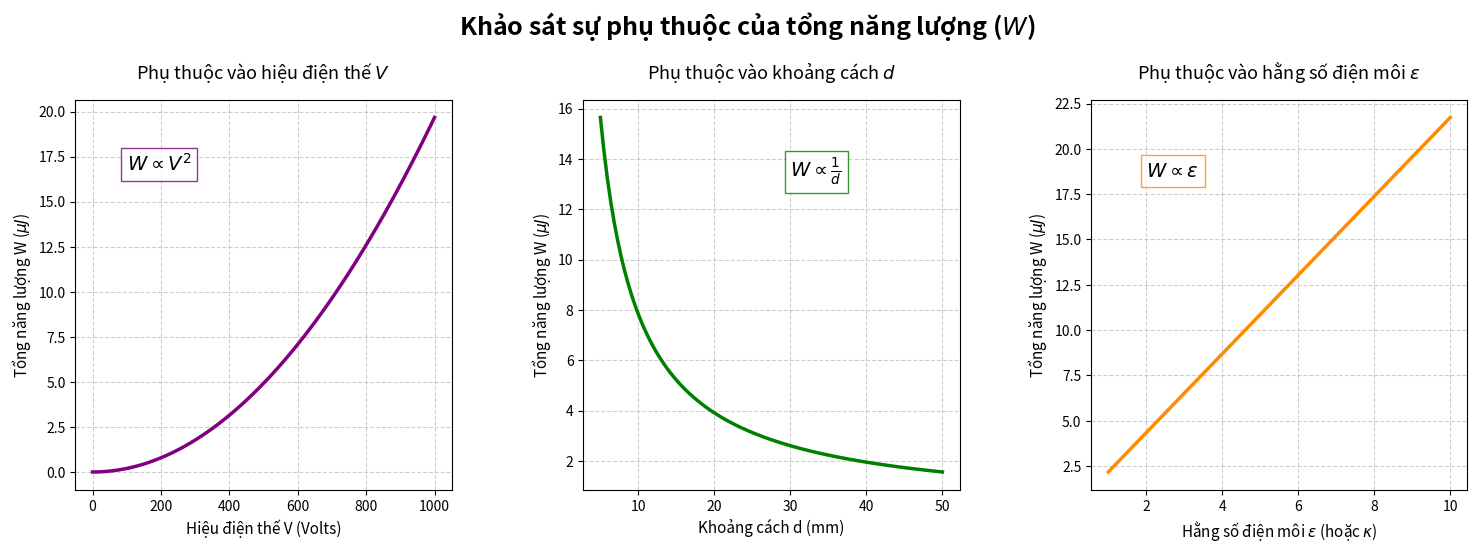

Source code (Python):
import numpy as np
import matplotlib.pyplot as plt

# ==========================================
# 1. HẰNG SỐ VÀ GIÁ TRỊ CỐ ĐỊNH 
# ==========================================
EPS_0 = 8.854e-12
S = 0.04       
V_def = 470    
d_def = 0.018  
k_def = 2.0    

# ==========================================
# 2. KHỞI TẠO KHUNG ĐỒ THỊ (FIX LỖI ĐÈ CHỮ)
# ==========================================
# Tăng chiều cao của cửa sổ lên một chút (từ 5.5 lên 6) để có thêm không gian
fig, axs = plt.subplots(1, 3, figsize=(16, 6))

# FIX 1: Đặt y=0.95 (nhỏ hơn 1) để tiêu đề nằm hoàn toàn bên trong cửa sổ đồ thị
fig.suptitle('Khảo sát sự phụ thuộc của tổng năng lượng ($W$)', 
             fontsize=18, fontweight='bold', y=0.95)

# FIX 2: Hạ top=0.80. Tức là 3 đồ thị con chỉ cao tới mức 80% của cửa sổ, 
# chừa hẳn 20% không gian trống phía trên đỉnh cho cái Tiêu đề chính.
plt.subplots_adjust(left=0.08, bottom=0.15, right=0.95, top=0.80, wspace=0.35)

# ==========================================
# 3. ĐỒ THỊ 1: W THEO HIỆU ĐIỆN THẾ V
# ==========================================
V_arr = np.linspace(0, 1000, 100)
W_v = 0.5 * (k_def * EPS_0 * S / d_def) * (V_arr**2)

axs[0].plot(V_arr, W_v * 1e6, color='purple', linewidth=2.5) 
axs[0].set_title(r'Phụ thuộc vào hiệu điện thế $V$', fontsize=13, pad=15)
axs[0].set_xlabel('Hiệu điện thế V (Volts)', fontsize=11)
axs[0].set_ylabel('Tổng năng lượng W ($\mu J$)', fontsize=11)
axs[0].grid(True, linestyle='--', alpha=0.6)

axs[0].text(100, max(W_v * 1e6) * 0.85, r'$W \propto V^2$', 
            fontsize=14, bbox=dict(facecolor='white', alpha=0.8, edgecolor='purple'))

# ==========================================
# 4. ĐỒ THỊ 2: W THEO KHOẢNG CÁCH d
# ==========================================
d_arr = np.linspace(0.005, 0.05, 100) 
W_d = 0.5 * (k_def * EPS_0 * S / d_arr) * (V_def**2)

axs[1].plot(d_arr * 1000, W_d * 1e6, color='green', linewidth=2.5)
axs[1].set_title(r'Phụ thuộc vào khoảng cách $d$', fontsize=13, pad=15)
axs[1].set_xlabel('Khoảng cách d (mm)', fontsize=11)
axs[1].set_ylabel('Tổng năng lượng W ($\mu J$)', fontsize=11)
axs[1].grid(True, linestyle='--', alpha=0.6)

axs[1].text(30, max(W_d * 1e6) * 0.85, r'$W \propto \frac{1}{d}$', 
            fontsize=14, bbox=dict(facecolor='white', alpha=0.8, edgecolor='green'))

# ==========================================
# 5. ĐỒ THỊ 3: W THEO HẰNG SỐ ĐIỆN MÔI epsilon
# ==========================================
k_arr = np.linspace(1, 10, 100)
W_k = 0.5 * (k_arr * EPS_0 * S / d_def) * (V_def**2)

axs[2].plot(k_arr, W_k * 1e6, color='darkorange', linewidth=2.5)
axs[2].set_title(r'Phụ thuộc vào hằng số điện môi $\epsilon$', fontsize=13, pad=15)
axs[2].set_xlabel(r'Hằng số điện môi $\epsilon$ (hoặc $\kappa$)', fontsize=11)
axs[2].set_ylabel('Tổng năng lượng W ($\mu J$)', fontsize=11)
axs[2].grid(True, linestyle='--', alpha=0.6)

axs[2].text(2, max(W_k * 1e6) * 0.85, r'$W \propto \epsilon$', 
            fontsize=14, bbox=dict(facecolor='white', alpha=0.8, edgecolor='darkorange'))

# Lưu ý: Lần này KHÔNG dùng plt.tight_layout() ở cuối nữa vì nó sẽ ghi đè 
# lên cái subplots_adjust mà chúng ta đã setup cực kỳ cẩn thận ở Bước 2.
plt.show()
